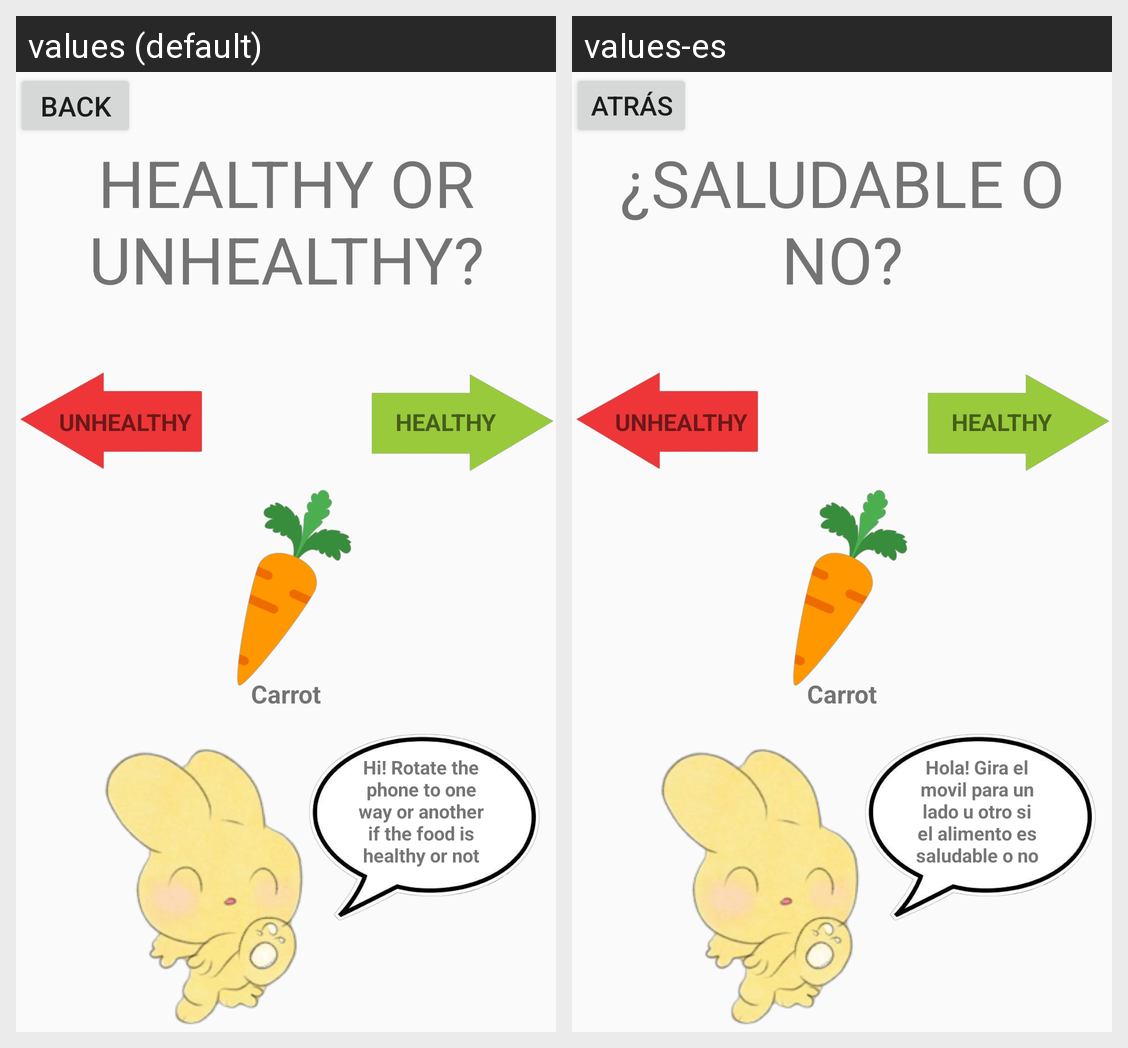

The Android screen above is rendered under two locales of the same app. Produce the string resources it draws, with the default and per-locale values.
Android screen res/layout/activity_healthy_unhealthy.xml rendered under 2 locales, left to right: values (default), values-es. Device: Nexus 5 (rendered at 1080×1920; each locale shown at half size, 540×960, under a caption strip naming it); theme Theme.LEARNWITHGARBANCETE.
Strings drawn on this screen, with the default value and each locale's value (text and hints the layout hard-codes, and strings that could not be matched under every locale, appear in the picture but are not listed):

back
  values: BACK
  values-es: ATRÁS

titulohealthy
  values: HEALTHY OR UNHEALTHY?
  values-es: ¿SALUDABLE O NO?

holahealthy
  values: Hi! Rotate the phone to one way or another if the food is healthy or not
  values-es: Hola! Gira el movil para un lado u otro si el alimento es saludable o no
